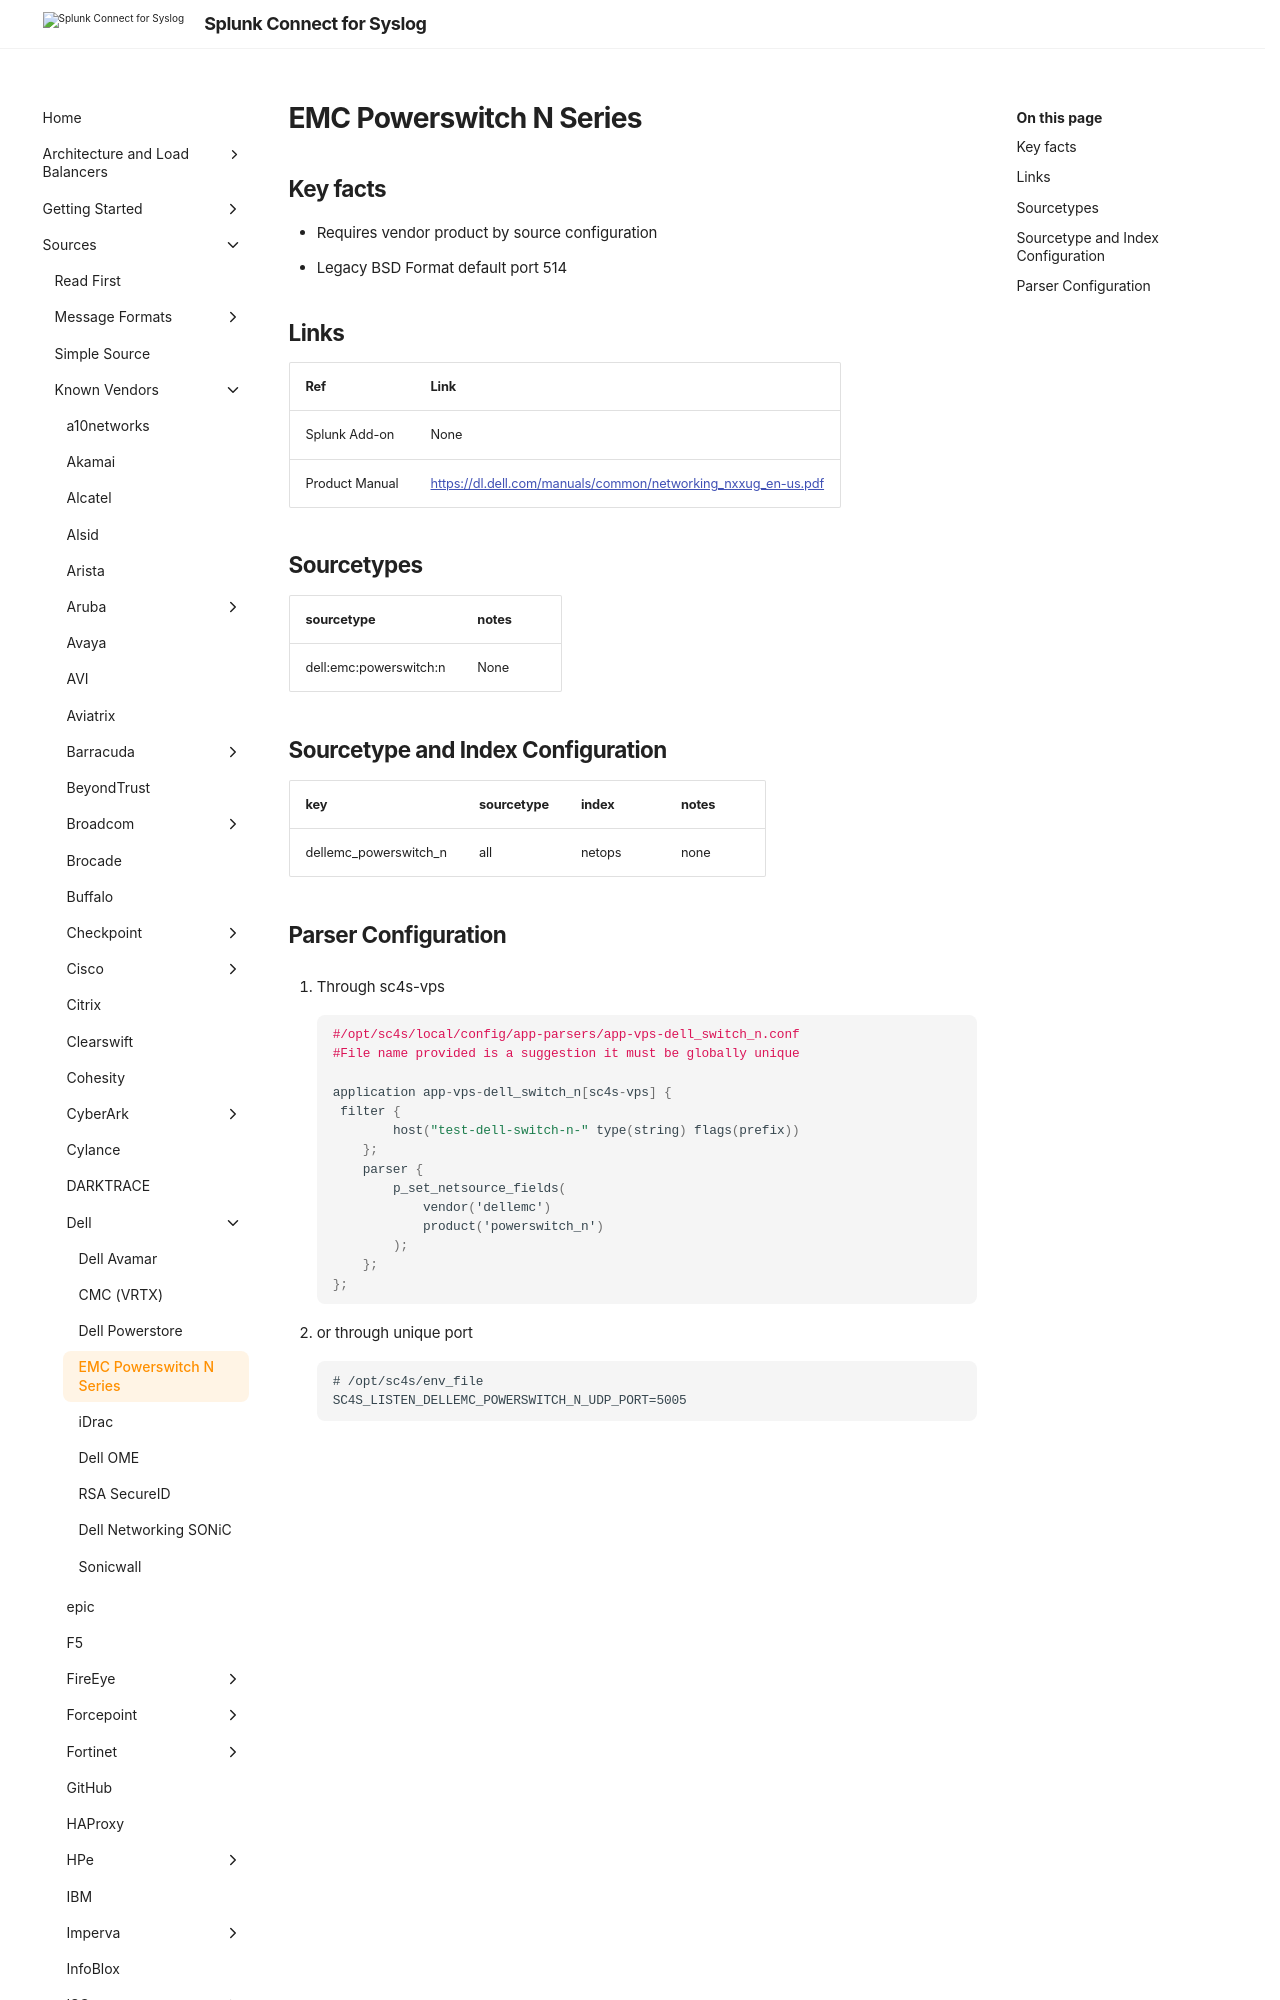

repository: splunk/splunk-connect-for-syslog · page: develop/sources/vendor/Dell/emc_powerswitchn/index.html · generator: mkdocs

# EMC Powerswitch N Series

## Key facts

* Requires vendor product by source configuration
* Legacy BSD Format default port 514

## Links

| Ref            | Link                                                                                                    |
|----------------|---------------------------------------------------------------------------------------------------------|
| Splunk Add-on  | None                                                                |
| Product Manual | <https://dl.dell.com/manuals/common/networking_nxxug_en-us.pdf>  |
